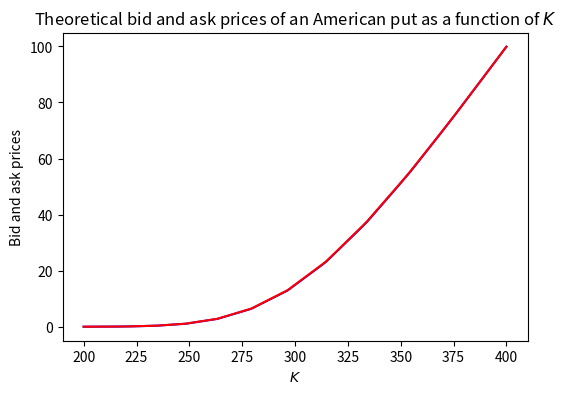
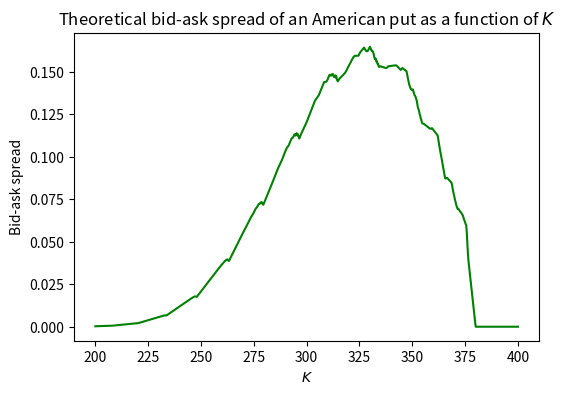
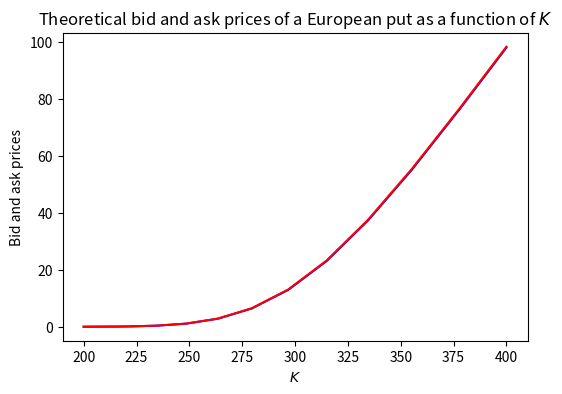
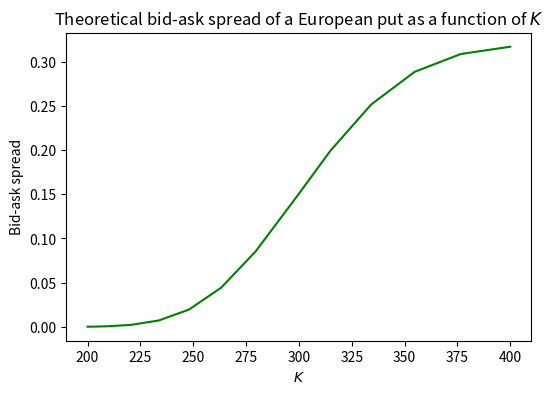

Recreate these plots in Python, in order.
#!/usr/bin/env python3
# -*- coding: utf-8 -*-
"""
Calibration code for the paper:
    
A. Cinfrignini, D. Petturiti, B. Vantaggi (2023). 
Market consistent bid-ask option pricing under Dempster-Shafer uncertainty.
"""

import numpy as np
import matplotlib.pyplot as plt
import math as m

S0 = 300.11
T = 20
u = 1.02354592
d = 0.96425885
R = (1 + 0.0555)**(1/250)

b_u = (R - d) / (u - d)

b_d = 0.39260853

print('b_u = ', b_u)
print('b_d = ', b_d)
print('b_u + b_d = ', b_u + b_d)


def bidaskAmericanPut(u, d, b_u, b_d, S0, K, T, R):
    S = np.zeros((T + 1, T + 1))
    S[0, 0] = S0
    z = 1
    for t in range(1, T+1):
        for j in range(0, z):
            S[j, t] = S[j, t - 1] * u
            S[j + 1, t] = S[j, t - 1] * d
        z += 1
        
    print('Stock:\n', S)
    
    PA_bid = np.zeros_like(S)
    PA_ask = np.zeros_like(S)
    for j in range(0, T + 1):
        PA_bid[j, T] = max(K - S[j, T], 0)
        PA_ask[j, T] = max(K - S[j, T], 0)
        
    
    EE_bid = np.zeros_like(S)
    z = T
    for t in range(T - 1, -1, -1):
        for j in range(0, z):
            P_hat = (1 / R) * ((1 - b_d) * PA_bid[j, t + 1] + b_d * PA_bid[j + 1, t + 1])
            e_P = max(K - S[j, t], 0)
            PA_bid[j, t] = max(P_hat, e_P)
            if e_P > P_hat:
                EE_bid[j, t] = 1
        z -= 1
        
    EE_ask = np.zeros_like(S)
    z = T
    for t in range(T - 1, -1, -1):
        for j in range(0, z):
            P_hat = (1 / R) * (b_u * PA_ask[j, t + 1] + (1 - b_u) * PA_ask[j + 1, t + 1])
            e_P = max(K - S[j, t], 0)
            PA_ask[j, t] = max(P_hat, e_P)
            if e_P > P_hat:
                EE_ask[j, t] = 1
        z -= 1
    return (PA_bid[0, 0], PA_ask[0, 0])
    
Ks = np.arange(200, 400.25, 0.25)
PA_bids = []
PA_asks = []

for K in Ks:
   bid, ask = bidaskAmericanPut(u, d, b_u, b_d, S0, K, T, R)
   PA_bids.append(bid)
   PA_asks.append(ask)
   
   
plt.figure(figsize=(6, 4))
plt.xlabel(r'$K$')
plt.ylabel('Bid and ask prices')
plt.title(r'Theoretical bid and ask prices of an American put as a function of $K$')

plt.plot(Ks, PA_bids, color='blue')
plt.plot(Ks, PA_asks, color='red')
plt.savefig('Theor-PA.png', dpi=300)

spreads = np.array(PA_asks) - np.array(PA_bids)

plt.figure(figsize=(6, 4))
plt.xlabel(r'$K$')
plt.ylabel('Bid-ask spread')
plt.title(r'Theoretical bid-ask spread of an American put as a function of $K$')

plt.plot(Ks, spreads, color='green')
plt.savefig('Theor-spread-A.png', dpi=300)


def bidaskEuropeanPut(u, d, b_u, b_d, S0, K, T, R):
    PE_bid = (1 / (R**T)) * sum(m.comb(T, k) * (1 - b_d)**k * b_d**(T - k) * max(K - u**k * d**(T - k) * S0, 0) for k in range(0, T + 1))
    PE_ask = (1 / (R**T)) * sum(m.comb(T, k) * b_u**k * (1 - b_u)**(T - k) * max(K - u**k * d**(T - k) * S0, 0) for k in range(0, T + 1))
    return (PE_bid, PE_ask)
    
Ks = np.arange(200, 400.25, 0.25)
PE_bids = []
PE_asks = []

for K in Ks:
   bid, ask = bidaskEuropeanPut(u, d, b_u, b_d, S0, K, T, R)
   PE_bids.append(bid)
   PE_asks.append(ask)
   

plt.figure(figsize=(6, 4))
plt.xlabel(r'$K$')
plt.ylabel('Bid and ask prices')
plt.title(r'Theoretical bid and ask prices of a European put as a function of $K$')

plt.plot(Ks, PE_bids, color='blue')
plt.plot(Ks, PE_asks, color='red')
plt.savefig('Theor-PE.png', dpi=300)

spreads = np.array(PE_asks) - np.array(PE_bids)

plt.figure(figsize=(6, 4))
plt.xlabel(r'$K$')
plt.ylabel('Bid-ask spread')
plt.title(r'Theoretical bid-ask spread of a European put as a function of $K$')

plt.plot(Ks, spreads, color='green')
plt.savefig('Theor-spread-E.png', dpi=300)

